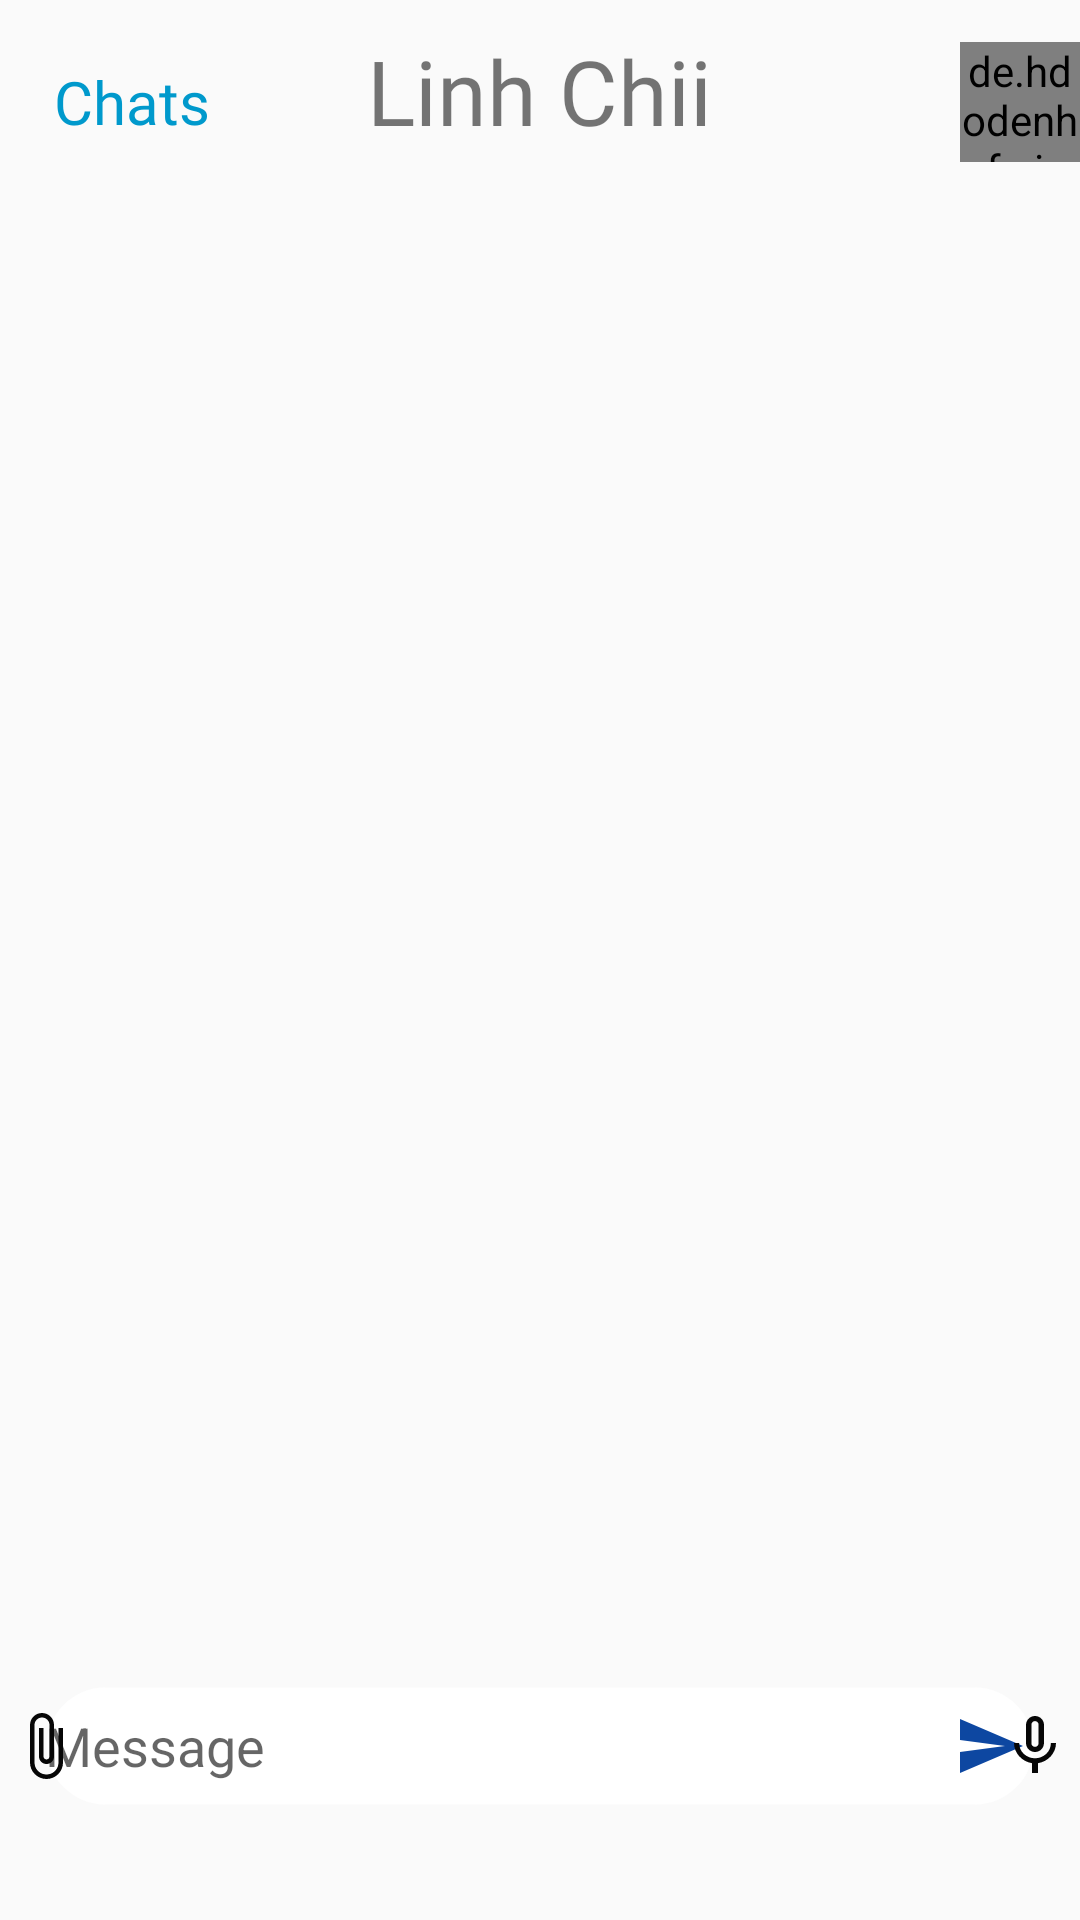

The Android layout XML behind this screen, and the referenced resources:
<!-- AndroidManifest.xml: application theme AppTheme -->
<!-- res/layout/specific_chat_layout.xml -->
<?xml version="1.0" encoding="utf-8"?>
<RelativeLayout xmlns:android="http://schemas.android.com/apk/res/android"
    android:layout_width="match_parent"
    android:layout_height="match_parent"
    android:orientation="vertical"
   >

    <RelativeLayout
        android:id="@+id/in4_chat"
        android:layout_width="match_parent"
        android:layout_height="wrap_content"
        android:layout_marginTop="10sp"
       >

        <TextView
            android:id="@+id/current_username_chat"
            android:layout_width="wrap_content"
            android:layout_height="wrap_content"
            android:layout_centerHorizontal="true"
            android:fontFamily="@font/andada"
            android:text="Linh Chii"
            android:textColor="@color/common_google_signin_btn_text_dark_focused"
            android:textSize="30sp" />

        <de.hdodenhof.circleimageview.CircleImageView
            android:id="@+id/current_avatar"
            android:layout_width="40dp"
            android:layout_height="40dp"
            android:layout_alignParentRight="true"
            android:layout_centerVertical="true"
            android:src="@drawable/toanaa" />

        <Button
            android:id="@+id/backToChatList"
            style="?android:attr/borderlessButtonStyle"
            android:layout_width="wrap_content"
            android:layout_height="wrap_content"
            android:fontFamily="@font/andada"
            android:hint="Chats"
            android:textColorHint="@android:color/holo_blue_dark"
            android:textSize="20sp" />
    </RelativeLayout>
    <RelativeLayout
        android:layout_width="match_parent"
        android:layout_height="500dp"
        android:id="@+id/chatContentlayout"
        android:layout_below="@+id/in4_chat">
    <androidx.recyclerview.widget.RecyclerView
        android:id="@+id/chatContent"
        android:layout_width="match_parent"
        android:layout_height="match_parent"
        android:layout_alignParentBottom="true"
        />








    </RelativeLayout>
    <RelativeLayout
        android:layout_width="match_parent"
        android:layout_height="wrap_content"
        android:layout_below="@+id/chatContentlayout">
        <RelativeLayout
            android:id="@+id/inbox_field"
            android:layout_width="350dp"
            android:layout_height="40dp"
            android:layout_marginLeft="30dp"
            android:layout_centerInParent="true">
        <EditText
            android:id="@+id/MessageInput"
            android:layout_height="match_parent"
            android:layout_width="match_parent"
            android:background="@drawable/round"
            android:hint="Message"
            />
            <ImageButton
                android:id="@+id/send_btn"
                android:layout_width="30dp"
                android:layout_height="wrap_content"
                android:src="@drawable/send"
                android:layout_alignParentEnd="true"
                style="?android:attr/borderlessButtonStyle"
                />

        </RelativeLayout>
        <ImageButton
            android:id="@+id/record"
            android:layout_width="30dp"
            android:layout_height="wrap_content"
            android:src="@drawable/mic"
          android:layout_alignParentEnd="true"
            style="?android:attr/borderlessButtonStyle"/>
        <ImageButton
            android:id="@+id/attach_file"
            android:layout_width="30dp"
            android:layout_height="wrap_content"
            android:layout_alignParentStart="true"
            android:src="@drawable/attach"
            style="?android:attr/borderlessButtonStyle"/>
    </RelativeLayout>

</RelativeLayout>
<!-- resources referenced by this layout -->
<resources>
  <!-- drawable attach (drawable) -->
  <vector xmlns:android="http://schemas.android.com/apk/res/android"
          android:width="24dp"
          android:height="24dp"
          android:viewportWidth="24.0"
          android:viewportHeight="24.0">
      <path
          android:fillColor="#060606"
          android:pathData="M16.5,6v11.5c0,2.21 -1.79,4 -4,4s-4,-1.79 -4,-4V5c0,-1.38 1.12,-2.5 2.5,-2.5s2.5,1.12 2.5,2.5v10.5c0,0.55 -0.45,1 -1,1s-1,-0.45 -1,-1V6H10v9.5c0,1.38 1.12,2.5 2.5,2.5s2.5,-1.12 2.5,-2.5V5c0,-2.21 -1.79,-4 -4,-4S7,2.79 7,5v12.5c0,3.04 2.46,5.5 5.5,5.5s5.5,-2.46 5.5,-5.5V6h-1.5z"/>
  </vector>
  <!-- drawable mic (drawable) -->
  <vector xmlns:android="http://schemas.android.com/apk/res/android"
          android:width="24dp"
          android:height="24dp"
          android:viewportWidth="24.0"
          android:viewportHeight="24.0">
      <path
          android:fillColor="#060606"
          android:pathData="M12,14c1.66,0 2.99,-1.34 2.99,-3L15,5c0,-1.66 -1.34,-3 -3,-3S9,3.34 9,5v6c0,1.66 1.34,3 3,3zM10.8,4.9c0,-0.66 0.54,-1.2 1.2,-1.2 0.66,0 1.2,0.54 1.2,1.2l-0.01,6.2c0,0.66 -0.53,1.2 -1.19,1.2 -0.66,0 -1.2,-0.54 -1.2,-1.2L10.8,4.9zM17.3,11c0,3 -2.54,5.1 -5.3,5.1S6.7,14 6.7,11L5,11c0,3.41 2.72,6.23 6,6.72L11,21h2v-3.28c3.28,-0.48 6,-3.3 6,-6.72h-1.7z"/>
  </vector>
  <!-- drawable round (drawable) -->
  <?xml version="1.0" encoding="utf-8"?>
  <shape
      xmlns:android="http://schemas.android.com/apk/res/android"
      android:shape="rectangle">
  
      <corners android:radius="30dp" />
      <solid android:color="@android:color/white" />
      <stroke
          android:width="1dip"
          android:color="#11FFFFFF" />
  </shape>
  <!-- drawable send (drawable) -->
  <vector xmlns:android="http://schemas.android.com/apk/res/android"
          android:width="24dp"
          android:height="24dp"
          android:viewportWidth="24.0"
          android:viewportHeight="24.0">
      <path
          android:fillColor="#0D47A1"
          android:pathData="M2.01,21L23,12 2.01,3 2,10l15,2 -15,2z"/>
  </vector>
  <!-- drawable toanaa: jpg bitmap (drawable, 51375 bytes) -->
  <style name="AppTheme" parent="Theme.AppCompat.Light.NoActionBar">
          
          <item name="colorPrimary">@color/colorPrimary</item>
          <item name="colorPrimaryDark">@color/colorPrimaryDark</item>
          <item name="colorAccent">@color/colorAccent</item>
          <item name="android:windowTranslucentStatus">true</item>
      </style>
  <!-- not gathered from this repository: default colours our renderer supplied (Android Studio template values) -->
  <color name="colorPrimary">#FF6200EE</color>
  <color name="colorPrimaryDark">#FF3700B3</color>
  <color name="colorAccent">#FF03DAC5</color>
</resources>
